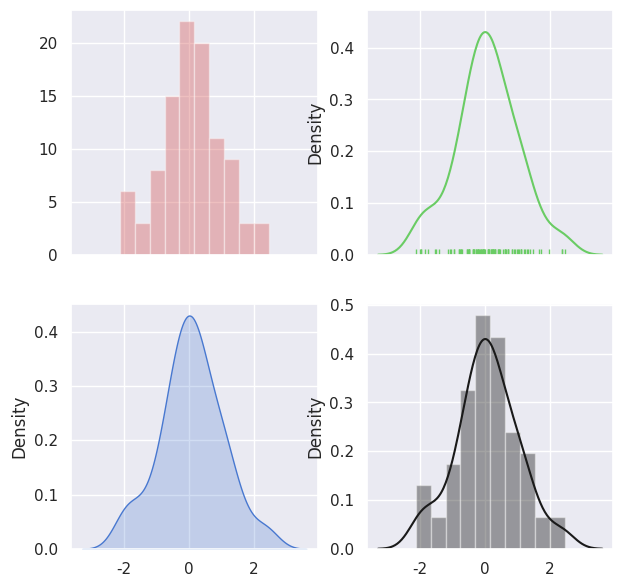

Write Python code to recreate this figure.
"""

"""
import matplotlib.pyplot as plt
import seaborn as sns
import numpy as np

sns.set(palette="muted", color_codes=True)
rs = np.random.RandomState(10)
d = rs.normal(size=100)
f, axes = plt.subplots(2, 2, figsize=(7, 7), sharex=True)
sns.distplot(d, kde=False, color="r", ax=axes[0, 0])
sns.distplot(d, hist=False, rug=True, color="g", ax=axes[0, 1])
sns.distplot(d, hist=False, color="b", kde_kws={"shade": True}, ax=axes[1, 0])
sns.distplot(d, color="k", ax=axes[1, 1])
plt.show()
